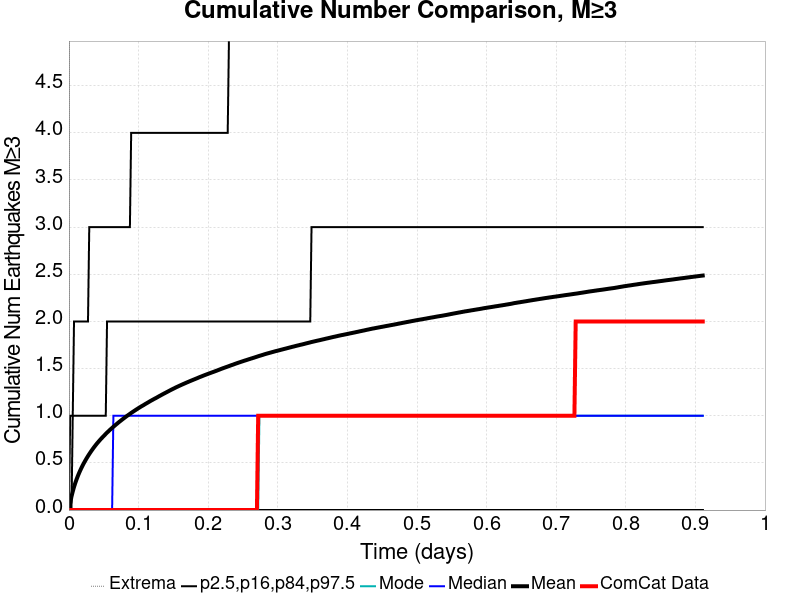

The data file committed next to this chart (first rows):
Time (days), ComCat Data, Simulation Mean, Simulation Median, Simulation Mode, Simulation Minimum, Simulation Maximum, 2.5 %-ile, 16 %-ile, 84 %-ile, 97.5 %-ile
0.0, 0.0, 0.0, 0.0, 0.0, 0.0, 0.0, 0.0, 0.0, 0.0, 0.0
0.001825, 0.0, 0.07816, 0.0, 0.0, 0.0, 18.0, 0.0, 0.0, 0.0, 1.0
0.00365, 0.0, 0.1425, 0.0, 0.0, 0.0, 30.0, 0.0, 0.0, 0.0, 1.0
0.005474, 0.0, 0.1972, 0.0, 0.0, 0.0, 45.0, 0.0, 0.0, 1.0, 1.0
0.007299, 0.0, 0.2449, 0.0, 0.0, 0.0, 56.0, 0.0, 0.0, 1.0, 2.0
0.009124, 0.0, 0.287, 0.0, 0.0, 0.0, 64.0, 0.0, 0.0, 1.0, 2.0
0.01095, 0.0, 0.3253, 0.0, 0.0, 0.0, 75.0, 0.0, 0.0, 1.0, 2.0
0.01277, 0.0, 0.3606, 0.0, 0.0, 0.0, 96.0, 0.0, 0.0, 1.0, 2.0
0.0146, 0.0, 0.3929, 0.0, 0.0, 0.0, 120.0, 0.0, 0.0, 1.0, 2.0
0.01642, 0.0, 0.4232, 0.0, 0.0, 0.0, 144.0, 0.0, 0.0, 1.0, 2.0
0.01825, 0.0, 0.4519, 0.0, 0.0, 0.0, 162.0, 0.0, 0.0, 1.0, 2.0
0.02007, 0.0, 0.4786, 0.0, 0.0, 0.0, 181.0, 0.0, 0.0, 1.0, 2.0
0.0219, 0.0, 0.5037, 0.0, 0.0, 0.0, 190.0, 0.0, 0.0, 1.0, 2.0
0.02372, 0.0, 0.5275, 0.0, 0.0, 0.0, 199.0, 0.0, 0.0, 1.0, 2.0
0.02555, 0.0, 0.5507, 0.0, 0.0, 0.0, 217.0, 0.0, 0.0, 1.0, 2.0
0.02737, 0.0, 0.5727, 0.0, 0.0, 0.0, 228.0, 0.0, 0.0, 1.0, 2.0
0.0292, 0.0, 0.5937, 0.0, 0.0, 0.0, 233.0, 0.0, 0.0, 1.0, 3.0
0.03102, 0.0, 0.6141, 0.0, 0.0, 0.0, 240.0, 0.0, 0.0, 1.0, 3.0
0.03285, 0.0, 0.6336, 0.0, 0.0, 0.0, 245.0, 0.0, 0.0, 1.0, 3.0
0.03467, 0.0, 0.6523, 0.0, 0.0, 0.0, 254.0, 0.0, 0.0, 1.0, 3.0
0.0365, 0.0, 0.6704, 0.0, 0.0, 0.0, 260.0, 0.0, 0.0, 1.0, 3.0
0.03832, 0.0, 0.688, 0.0, 0.0, 0.0, 275.0, 0.0, 0.0, 1.0, 3.0
0.04015, 0.0, 0.7048, 0.0, 0.0, 0.0, 303.0, 0.0, 0.0, 1.0, 3.0
0.04197, 0.0, 0.7208, 0.0, 0.0, 0.0, 321.0, 0.0, 0.0, 1.0, 3.0
0.0438, 0.0, 0.7362, 0.0, 0.0, 0.0, 337.0, 0.0, 0.0, 1.0, 3.0
0.04562, 0.0, 0.7515, 0.0, 0.0, 0.0, 344.0, 0.0, 0.0, 1.0, 3.0
0.04745, 0.0, 0.7658, 0.0, 0.0, 0.0, 363.0, 0.0, 0.0, 1.0, 3.0
0.04927, 0.0, 0.7799, 0.0, 0.0, 0.0, 378.0, 0.0, 0.0, 1.0, 3.0
0.05109, 0.0, 0.7937, 0.0, 0.0, 0.0, 386.0, 0.0, 0.0, 1.0, 3.0
0.05292, 0.0, 0.808, 0.0, 0.0, 0.0, 400.0, 0.0, 0.0, 1.0, 3.0
0.05474, 0.0, 0.8214, 0.0, 0.0, 0.0, 407.0, 0.0, 0.0, 2.0, 3.0
0.05657, 0.0, 0.8341, 0.0, 0.0, 0.0, 416.0, 0.0, 0.0, 2.0, 3.0
0.05839, 0.0, 0.8472, 0.0, 0.0, 0.0, 422.0, 0.0, 0.0, 2.0, 3.0
0.06022, 0.0, 0.8592, 0.0, 0.0, 0.0, 430.0, 0.0, 0.0, 2.0, 3.0
0.06204, 0.0, 0.8714, 0.0, 0.0, 0.0, 436.0, 0.0, 0.0, 2.0, 3.0
0.06387, 0.0, 0.8834, 1.0, 0.0, 0.0, 442.0, 0.0, 0.0, 2.0, 3.0
0.06569, 0.0, 0.8948, 1.0, 0.0, 0.0, 447.0, 0.0, 0.0, 2.0, 3.0
0.06752, 0.0, 0.9062, 1.0, 0.0, 0.0, 454.0, 0.0, 0.0, 2.0, 3.0
0.06934, 0.0, 0.9174, 1.0, 0.0, 0.0, 471.0, 0.0, 0.0, 2.0, 3.0
0.07117, 0.0, 0.9288, 1.0, 0.0, 0.0, 478.0, 0.0, 0.0, 2.0, 3.0
0.07299, 0.0, 0.9395, 1.0, 0.0, 0.0, 488.0, 0.0, 0.0, 2.0, 3.0
0.07482, 0.0, 0.95, 1.0, 0.0, 0.0, 494.0, 0.0, 0.0, 2.0, 3.0
0.07664, 0.0, 0.9606, 1.0, 0.0, 0.0, 500.0, 0.0, 0.0, 2.0, 3.0
0.07847, 0.0, 0.9708, 1.0, 0.0, 0.0, 503.0, 0.0, 0.0, 2.0, 3.0
0.08029, 0.0, 0.9812, 1.0, 0.0, 0.0, 508.0, 0.0, 0.0, 2.0, 3.0
0.08212, 0.0, 0.9913, 1.0, 0.0, 0.0, 518.0, 0.0, 0.0, 2.0, 3.0
0.08394, 0.0, 1.001, 1.0, 0.0, 0.0, 523.0, 0.0, 0.0, 2.0, 3.0
0.08577, 0.0, 1.011, 1.0, 0.0, 0.0, 529.0, 0.0, 0.0, 2.0, 3.0
0.08759, 0.0, 1.02, 1.0, 0.0, 0.0, 532.0, 0.0, 0.0, 2.0, 3.0
0.08942, 0.0, 1.03, 1.0, 0.0, 0.0, 540.0, 0.0, 0.0, 2.0, 4.0
0.09124, 0.0, 1.039, 1.0, 0.0, 0.0, 543.0, 0.0, 0.0, 2.0, 4.0
0.09307, 0.0, 1.048, 1.0, 0.0, 0.0, 544.0, 0.0, 0.0, 2.0, 4.0
0.09489, 0.0, 1.057, 1.0, 0.0, 0.0, 550.0, 0.0, 0.0, 2.0, 4.0
0.09672, 0.0, 1.066, 1.0, 0.0, 0.0, 553.0, 0.0, 0.0, 2.0, 4.0
0.09854, 0.0, 1.074, 1.0, 0.0, 0.0, 559.0, 0.0, 0.0, 2.0, 4.0
0.1004, 0.0, 1.083, 1.0, 0.0, 0.0, 561.0, 0.0, 0.0, 2.0, 4.0
0.1022, 0.0, 1.091, 1.0, 0.0, 0.0, 567.0, 0.0, 0.0, 2.0, 4.0
0.104, 0.0, 1.1, 1.0, 0.0, 0.0, 572.0, 0.0, 0.0, 2.0, 4.0
0.1058, 0.0, 1.107, 1.0, 0.0, 0.0, 578.0, 0.0, 0.0, 2.0, 4.0
0.1077, 0.0, 1.115, 1.0, 0.0, 0.0, 581.0, 0.0, 0.0, 2.0, 4.0
... 440 more rows
